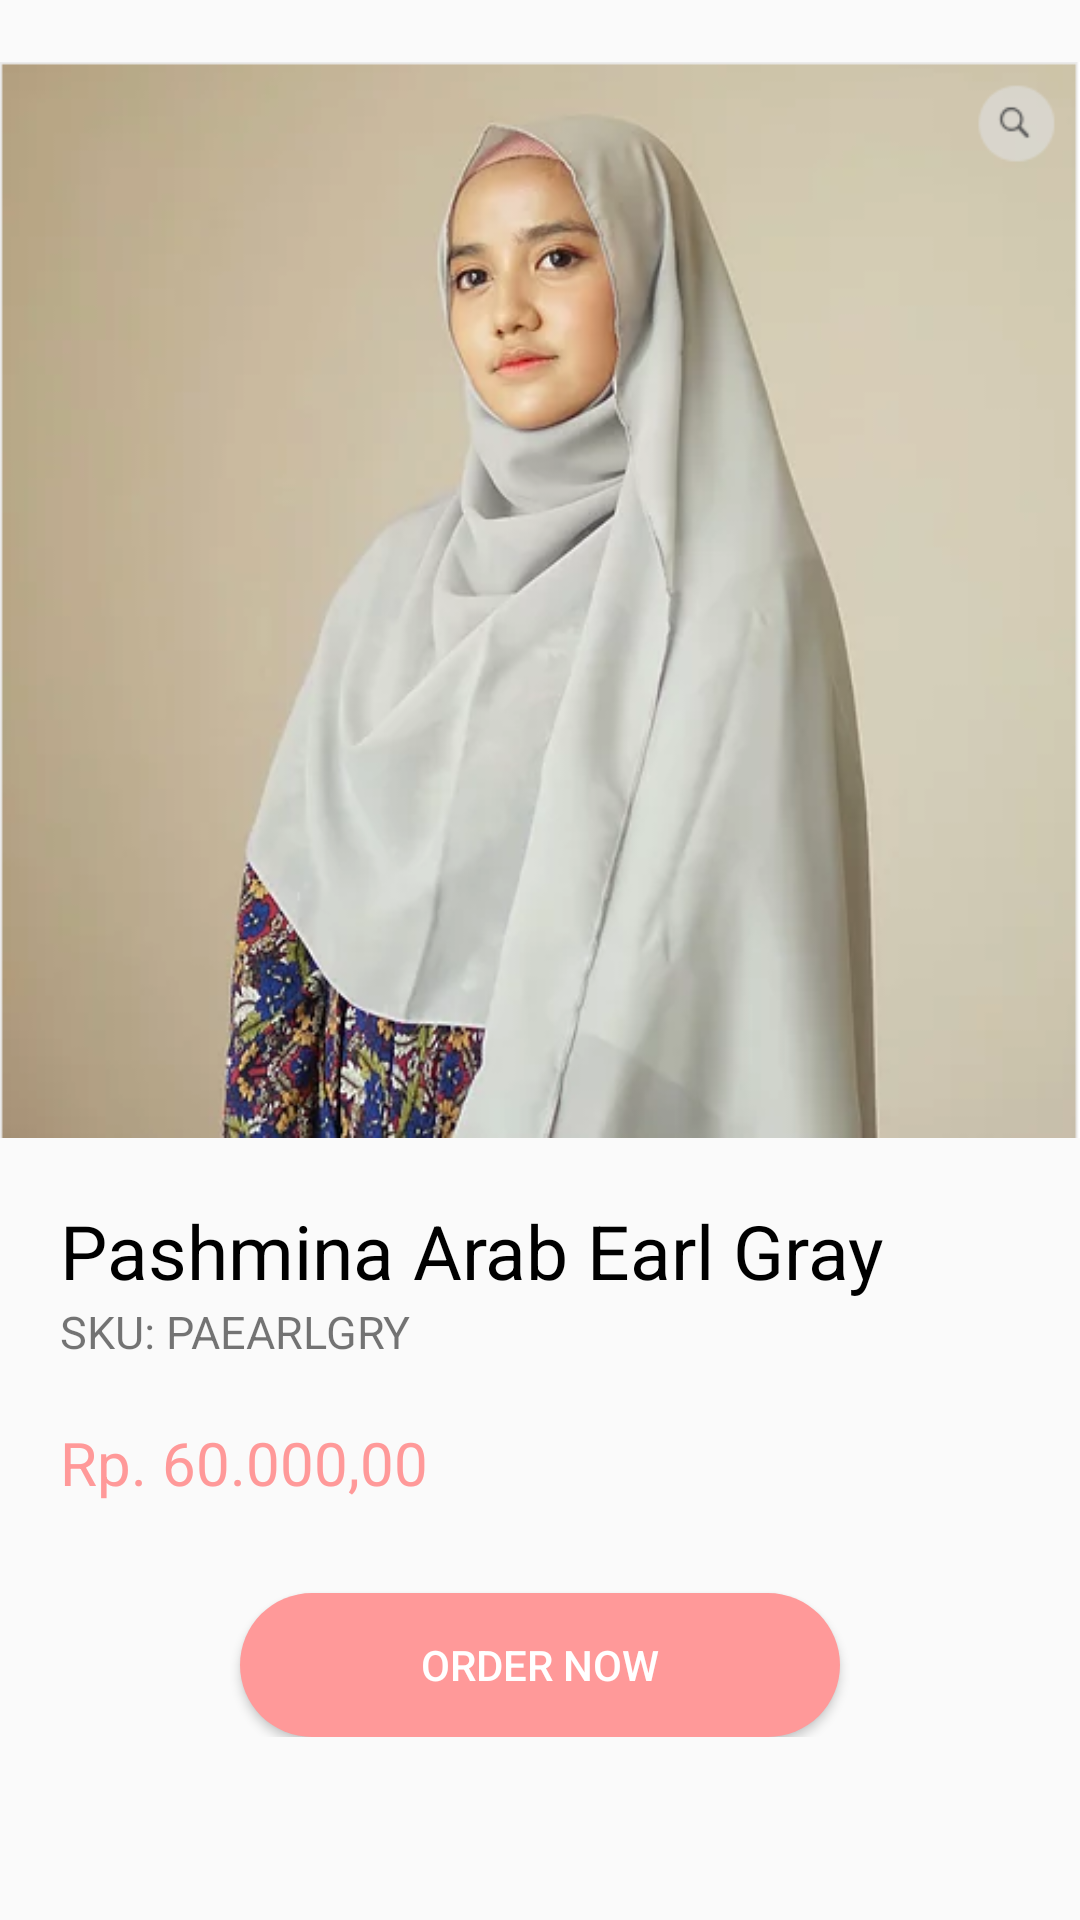

The Android layout XML behind this screen, and the referenced resources:
<!-- AndroidManifest.xml: application theme AppTheme -->
<!-- res/layout/activity_pearlgray.xml -->
<?xml version="1.0" encoding="utf-8"?>
<RelativeLayout
    xmlns:android="http://schemas.android.com/apk/res/android"
    xmlns:app="http://schemas.android.com/apk/res-auto"
    xmlns:tools="http://schemas.android.com/tools"
    android:layout_width="match_parent"
    android:layout_height="match_parent"
    tools:context=".pearlgray">

    <LinearLayout
        android:id="@+id/ptwo"
        android:layout_width="match_parent"
        android:layout_height="wrap_content">

        <ImageView
            android:layout_width="match_parent"
            android:layout_height="400dp"
            android:src="@drawable/four" />
    </LinearLayout>

    <RelativeLayout
        android:layout_width="match_parent"
        android:layout_height="wrap_content"
        android:layout_marginLeft="20dp"
        android:layout_marginRight="20dp"
        android:layout_below="@+id/ptwo"
        >
        <TextView
            android:id="@+id/pal1"
            android:layout_width="wrap_content"
            android:layout_height="wrap_content"
            android:textSize="25sp"
            android:textColor="@android:color/black"
            android:text="Pashmina Arab Earl Gray"/>
        <TextView
            android:id="@+id/pal2"
            android:layout_width="wrap_content"
            android:layout_height="wrap_content"
            android:layout_below="@id/pal1"
            android:text="SKU: PAEARLGRY"
            android:textSize="15sp" />
        <TextView
            android:id="@+id/pal3"
            android:layout_width="wrap_content"
            android:layout_height="wrap_content"
            android:text="Rp. 60.000,00"
            android:layout_below="@id/pal2"
            android:textSize="20sp"
            android:layout_marginTop="20dp"
            android:textColor="@color/pinkpastel"
            />
        <Button
            android:id="@+id/btnOrder"
            android:layout_width="200dp"
            android:layout_height="wrap_content"
            android:background="@drawable/round"
            android:text="order now"
            android:layout_marginTop="30dp"
            android:layout_below="@+id/pal3"
            android:textColor="@android:color/white"
            android:layout_centerHorizontal="true"
            />

    </RelativeLayout>

</RelativeLayout>
<!-- resources referenced by this layout -->
<resources>
  <color name="pinkpastel">#ff9999</color>
  <!-- drawable four: png bitmap (drawable, 174140 bytes) -->
  <!-- drawable round (drawable) -->
  <?xml version="1.0" encoding="utf-8"?>
  <shape xmlns:android="http://schemas.android.com/apk/res/android"
      android:shape="rectangle">
      <solid android:color="@color/pinkpastel" />
      <corners android:bottomRightRadius="25dp"
          android:bottomLeftRadius="25dp"
          android:topRightRadius="25dp"
          android:topLeftRadius="25dp"/>
  </shape>
  <style name="AppTheme" parent="Theme.AppCompat.Light.NoActionBar">
          
          <item name="colorPrimary">@color/colorPrimary</item>
          <item name="colorPrimaryDark">@color/colorPrimaryDark</item>
          <item name="colorAccent">@color/colorAccent</item>
      </style>
  <color name="colorPrimary">#008577</color>
  <color name="colorPrimaryDark">#ff9999</color>
  <color name="colorAccent">#EBD2D2</color>
</resources>
